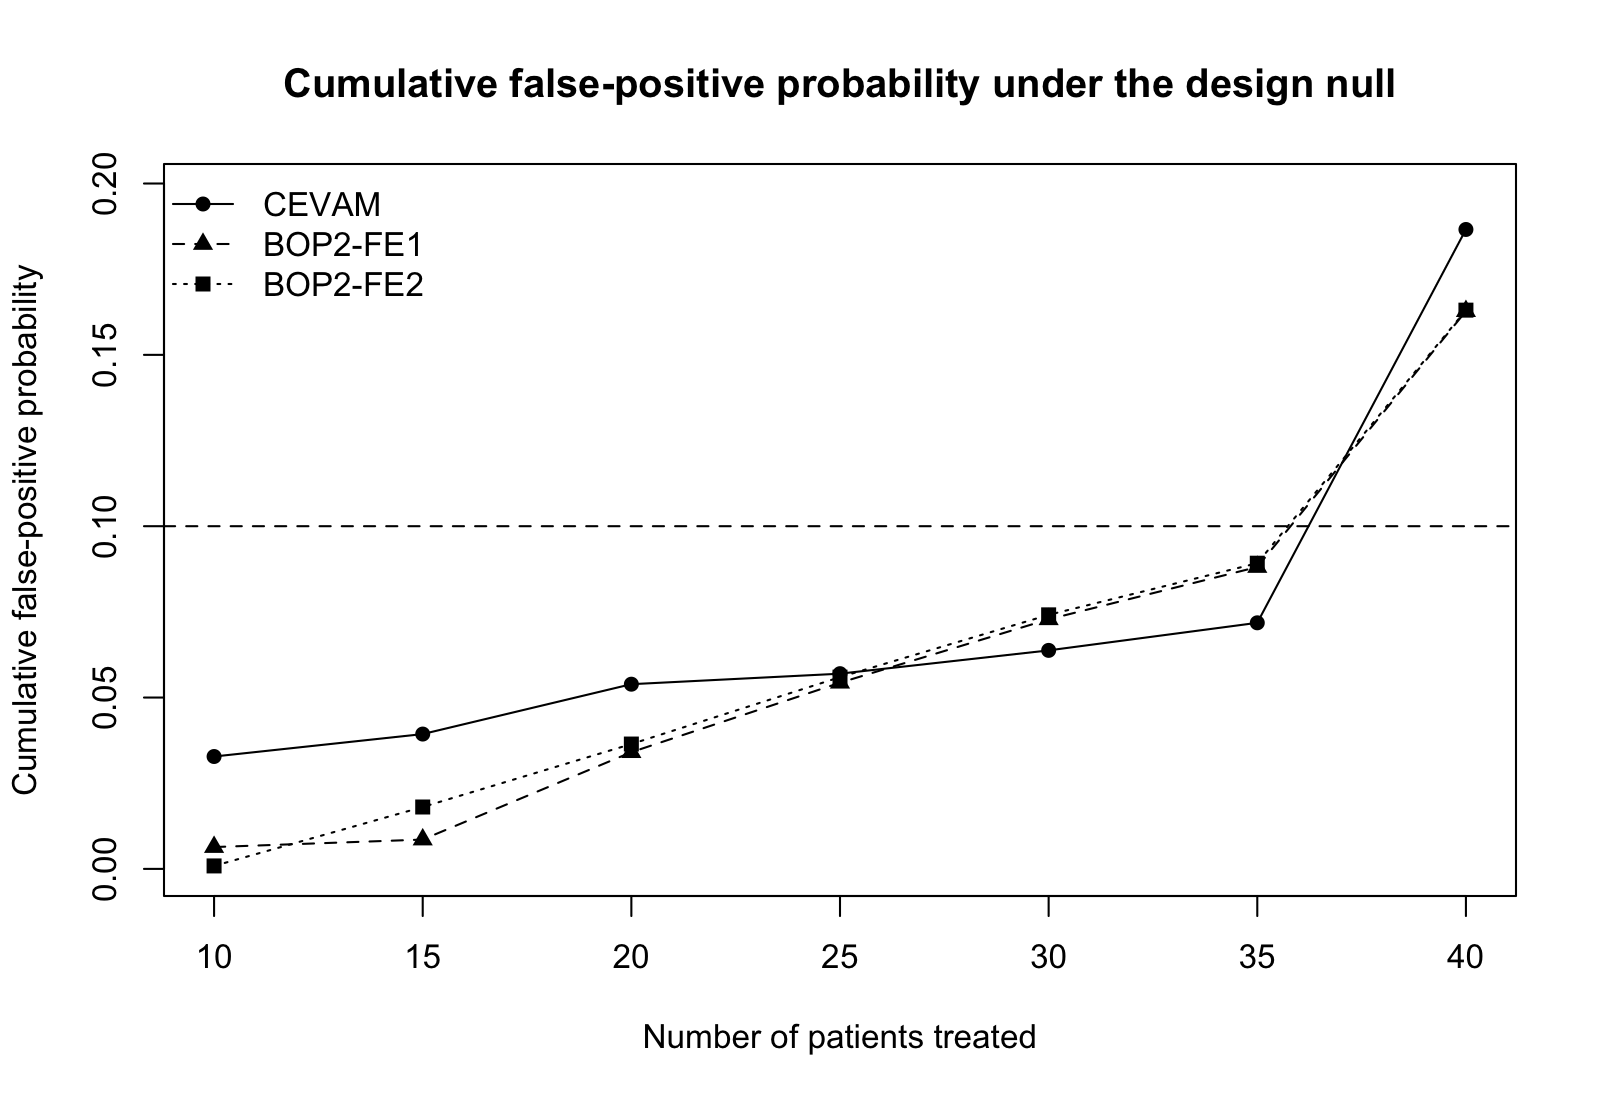

The data file committed next to this chart (first rows):
method, look_index, look, cumulative_alpha, incremental_alpha, reach_probability, futility_absorbed, design_null_p, nominal_alpha
CEVAM, 1, 10, 0.03279, 0.03279, 1, 0.3758, 0.2, 0.1
CEVAM, 2, 15, 0.03934, 0.006551, 0.5914, 0.09896, 0.2, 0.1
CEVAM, 3, 20, 0.0539, 0.01455, 0.4859, 0.1966, 0.2, 0.1
CEVAM, 4, 25, 0.05697, 0.003073, 0.2748, 0.04593, 0.2, 0.1
CEVAM, 5, 30, 0.06376, 0.006793, 0.2257, 0.02881, 0.2, 0.1
CEVAM, 6, 35, 0.07181, 0.008047, 0.1901, 0.06732, 0.2, 0.1
CEVAM, 7, 40, 0.1866, 0.1148, 0.1148, 0, 0.2, 0.1
BOP2-FE1, 1, 10, 0.006369, 0.006369, 1, 0.3758, 0.2, 0.1
BOP2-FE1, 2, 15, 0.008556, 0.002187, 0.6178, 0.09896, 0.2, 0.1
BOP2-FE1, 3, 20, 0.03406, 0.0255, 0.5167, 0.1966, 0.2, 0.1
BOP2-FE1, 4, 25, 0.05432, 0.02027, 0.2946, 0.04686, 0.2, 0.1
BOP2-FE1, 5, 30, 0.07283, 0.01851, 0.2275, 0.09596, 0.2, 0.1
BOP2-FE1, 6, 35, 0.08809, 0.01526, 0.113, 0.02308, 0.2, 0.1
BOP2-FE1, 7, 40, 0.1627, 0.07466, 0.07466, 0, 0.2, 0.1
BOP2-FE2, 1, 10, 0.0008644, 0.0008644, 1, 0.3758, 0.2, 0.1
BOP2-FE2, 2, 15, 0.01806, 0.01719, 0.6233, 0.09896, 0.2, 0.1
BOP2-FE2, 3, 20, 0.03643, 0.01837, 0.5072, 0.1966, 0.2, 0.1
BOP2-FE2, 4, 25, 0.05595, 0.01952, 0.2922, 0.04686, 0.2, 0.1
BOP2-FE2, 5, 30, 0.07413, 0.01818, 0.2258, 0.09586, 0.2, 0.1
BOP2-FE2, 6, 35, 0.0892, 0.01507, 0.1118, 0.02288, 0.2, 0.1
BOP2-FE2, 7, 40, 0.163, 0.07385, 0.07385, 0, 0.2, 0.1
